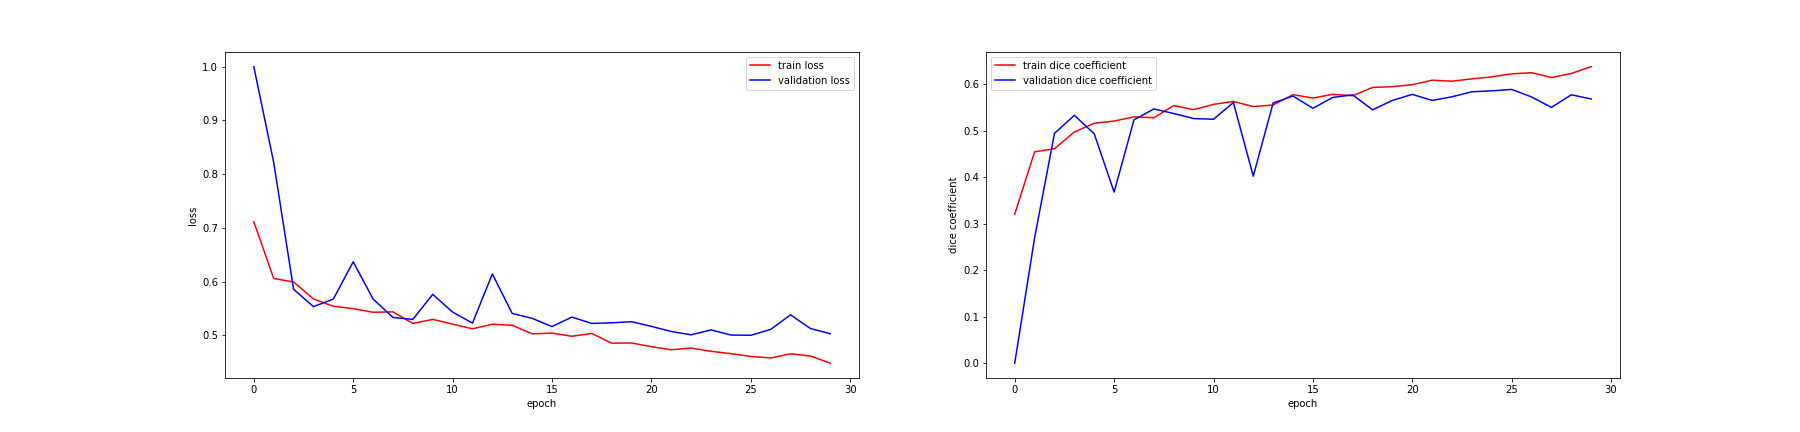

Values plotted in this chart, from the file beside it:
, loss, dice_coef, val_loss, val_dice_coef
0, 0.7112, 0.3204, 0.9999, 0.0001741
1, 0.6058, 0.4544, 0.8217, 0.2696
2, 0.5992, 0.4611, 0.5857, 0.494
3, 0.5676, 0.4971, 0.5534, 0.5328
4, 0.554, 0.5158, 0.5674, 0.4931
5, 0.5496, 0.5205, 0.6367, 0.3679
6, 0.5429, 0.5295, 0.5675, 0.5232
7, 0.5436, 0.5276, 0.5333, 0.5465
8, 0.5221, 0.5538, 0.5296, 0.5367
9, 0.5296, 0.545, 0.5762, 0.5258
10, 0.5208, 0.5563, 0.5432, 0.5244
11, 0.5121, 0.5626, 0.5227, 0.5604
12, 0.5206, 0.5516, 0.6141, 0.4019
13, 0.5187, 0.5551, 0.5407, 0.5594
14, 0.5027, 0.5772, 0.5316, 0.5742
15, 0.5042, 0.57, 0.5163, 0.5479
16, 0.4982, 0.578, 0.5339, 0.5713
17, 0.5035, 0.5748, 0.5221, 0.5768
18, 0.4854, 0.5927, 0.5232, 0.5446
19, 0.4858, 0.5944, 0.5253, 0.5649
20, 0.4788, 0.5987, 0.5166, 0.5778
21, 0.4731, 0.6083, 0.5071, 0.5648
22, 0.4764, 0.6061, 0.5009, 0.5727
23, 0.4701, 0.6112, 0.51, 0.5835
24, 0.4659, 0.6155, 0.5005, 0.5854
25, 0.4606, 0.6219, 0.5, 0.5885
26, 0.4579, 0.6244, 0.5109, 0.5723
27, 0.4655, 0.6139, 0.5381, 0.5498
28, 0.4616, 0.6227, 0.5127, 0.5769
29, 0.4481, 0.6374, 0.5029, 0.568
